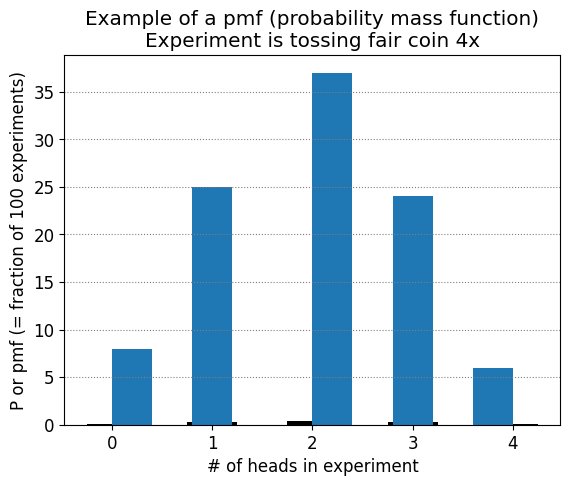

Here is the Python script that generated this plot:
import numpy as np
from matplotlib import pyplot as plt
from matplotlib import rc

# Set font to match that used in document.
rc('font', **{'family': 'serif', 'serif': ['Times'], 'size': 12})

# As a matter of style choice, I also set the bar color to black because no
# other colors are used.

'''
When plotting histograms, matplotlib's defaults are rarely appropriate.
In this example, we plot a discrete probability distribution function
(probability mass function, pmf) using NumPy and Matplotlib's pyplot.bar() and
using only Matplotlib's pyplot.hist().
'''

# Simulate experiment of tossing a fair coin 4x
# Repeat experiment N_E times
N_E = 100

np.random.seed(1)

# n_h = number of heads in each experiment.
n_h = np.random.binomial(4, 0.5, size=N_E)
print('Results from {0:d} experiments (number heads in 4 tosses):\n'.format(N_E))
print(n_h)

bin_c = np.arange(0, 6) # 0, 1, ..., 5
bin_e = bin_c - 0.5     # Bin edges = -0.5, 0.5, ..., 4.5
bin_c = bin_c[0:-1]     # Bin centers = 0, 1, ..., 4

methods = ['numpy_bar', 'matplotlib_alternative', 'matplotlib_default']

for method in methods:
  pmf = None

  if method == 'numpy_bar':
    # Use np.histogram to compute counts in bins
    n_e, _ = np.histogram(n_h, bins=bin_e)

    # Compute Probability Mass Function
    pmf = n_e/N_E

    plt.bar(bin_c, pmf, width=0.5, color='k')

  if method == 'matplotlib_alternative':
    # With density=True and bins with unit width, Matplotlib can be used to
    # plot and compute the pmf. Internally, plt.hist uses np.histogram.
    pmf, bins, patches = \
      plt.hist(n_h, bins=bin_e, align='mid', density=True, rwidth=0.5, color='k')

  if method == 'matplotlib_default':
    plt.hist(n_h)

  if pmf is not None:
    # Check that sum(pmf) ~= 1.
    print('sum(pmf) = {0:.16f}'.format(np.sum(pmf)))

  plt.xlabel('# of heads in experiment')
  plt.ylabel('P or pmf (= fraction of {0:d} experiments)'.format(N_E))
  plt.title('Example of a pmf (probability mass function)\nExperiment is tossing fair coin 4x')

  # Show grid only for y because a grid guide is not needed for x values in plot.
  plt.grid(axis='y', color=[0.5, 0.5, 0.5], ls=':')

  # Force ticks to match bin center values; fractional tick labels don't
  # make sense for plotted data.
  plt.xticks(bin_c)

  plt.savefig(f'pmf.{method}.svg', transparent=True)
  plt.savefig(f'pmf.{method}.png', dpi=300)
